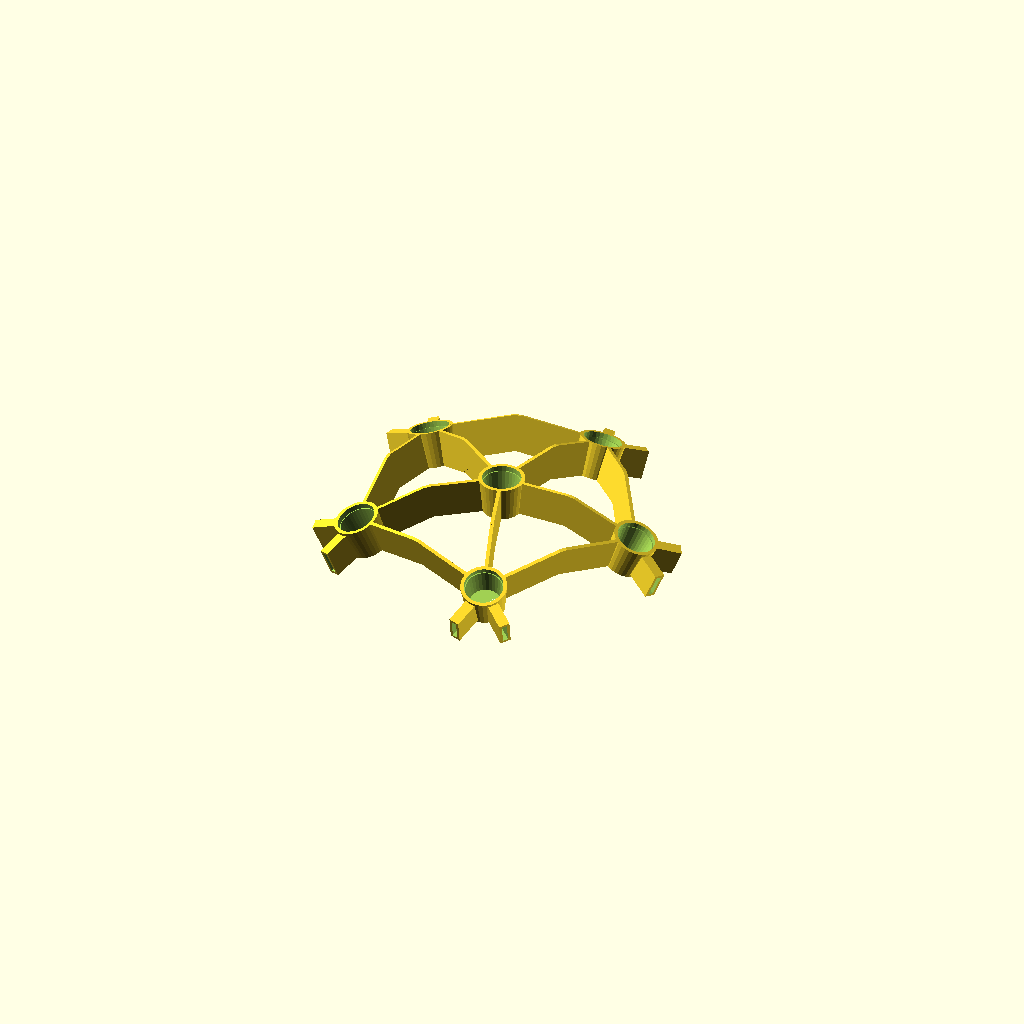
Cell 1: the model at its default parameters.
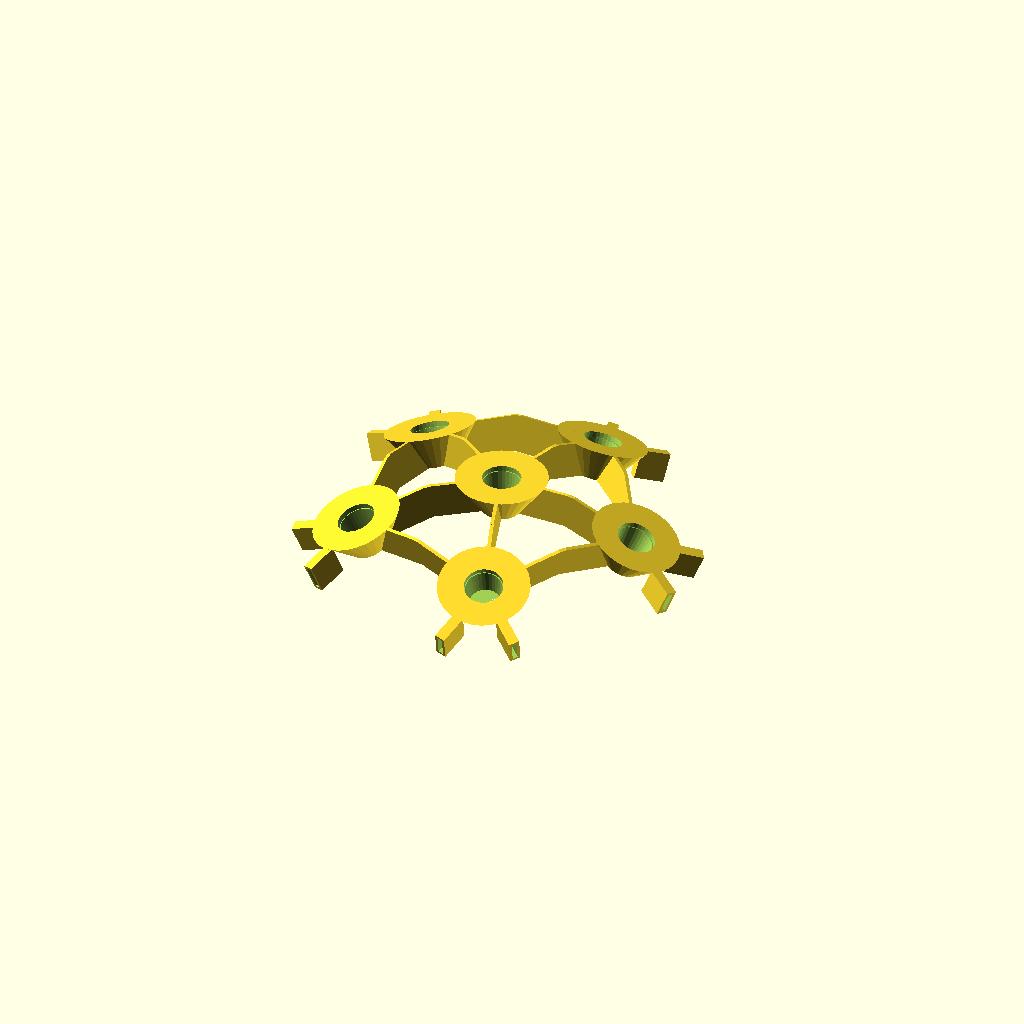
Cell 2: NODE_R = 12.7 (everything else at default).
One fixed orthographic camera (rotation 55°, 0°, 25°; colour scheme Cornfield) for every cell.
Source of the model, models/frame/star.scad:
// Ssymmank lamp -- STAR TILE (one of 12, all congruent).
// Hub socket + 5 spokes + 5 corner sockets + 5 boundary bars + 10 connector
// mortises, fused as one printable pentagonal wheel.  Hub at origin, +Z out.
// Auto-generated by build_star.py.

DIAMETER = 200.0;
EDGE_LEN = 44.7838;          // every edge/connector is this long (Archimedean)

EDGE_H = 10; EDGE_T = 1.0;          // bar height (radial) x thickness (1 mm)
STEM_TIP_R = 4; FIT_CLR = 0.35; SOCKET_WALL = 1.0;
SOCKET_H = EDGE_H; SOCKET_DEPTH = SOCKET_H - 1;
$fn = 32;
BORE_R_TIP = STEM_TIP_R + FIT_CLR;
BORE_R_MOUTH = STEM_TIP_R + FIT_CLR + 1.0;
NODE_R = 6.35;

// ---- keyed joint -----------------------------------------------------------
KEY_T = 1.0; KEY_H = 6.0; KEY_DEPTH = 6.0;
BACK = 1.0; NECK = 1.5; KEY_CLR = 0.50;   // Tough PLA, UM3: ~0.25mm/face (was 0.30, too tight)

// ---- edge kink -------------------------------------------------------------
// Every edge bends at its middle so each half leaves its vertex perpendicular to
// the socket axis (tangent to the sphere). The kink point M is where the sphere's
// tangent lines at the two vertices meet, a few mm proud of the chord.
RAD     = DIAMETER / 2;
HALF    = EDGE_LEN / 2;                       // half a chord
MIDR    = sqrt(RAD * RAD - HALF * HALF);      // radius of the chord midpoint
KINK_H  = HALF * HALF / MIDR;                 // outward rise of M above that mid
ARM_LEN = sqrt(HALF * HALF + KINK_H * KINK_H);// vertex -> M, straight
PHI     = atan2(KINK_H, HALF);                // tangent angle above the chord (deg)
GAP_OFF = NODE_R + BACK;                      // vertex -> mortise mouth, along the arm

module edge_bar() cube([1, EDGE_T, EDGE_H], center = true);   // x scaled by matrix

// A node is built in two halves so the bore can be subtracted from the WHOLE
// tile last (after the bars union on) -- otherwise the bars, which run the full
// edge length, drive through the node centre and refill the socket bore.
module node_solid() {
    // tapered to follow the conical bore, so the wall stays ~1 mm all the way to
    // the narrow (back) end -- the inner end is a thin open ring, not a thick floor.
    translate([0, 0, -SOCKET_H / 2])
        cylinder(h = SOCKET_H, r1 = BORE_R_TIP + SOCKET_WALL, r2 = NODE_R);
}
module bore() {
    // conical bore matched to the tapered stem ...
    translate([0, 0, -SOCKET_H / 2 + SOCKET_H - SOCKET_DEPTH + 0.5])
        cylinder(h = SOCKET_DEPTH + 0.5, r1 = BORE_R_TIP, r2 = BORE_R_MOUTH);
    // ... open the inner end straight through (no back/floor): a tip-radius
    // cylinder punching past the node bottom, so the node is an open tube.
    translate([0, 0, -SOCKET_H / 2 - 1])
        cylinder(h = SOCKET_H - SOCKET_DEPTH + 1.5, r = BORE_R_TIP);
    // ... then a straight clearance column continuing OUT past the fin height,
    // so no leaning bar (its tall axis is radial at the edge mid, not at the
    // vertex) can overhang the socket opening. Radius = mouth, so the 1 mm node
    // wall survives.
    translate([0, 0, SOCKET_H / 2 - 1.5])
        cylinder(h = EDGE_H + 2, r = BORE_R_MOUTH);
}

// mortise boss at a corner: tilted UP by PHI so it aims along the kinked edge's
// tangent (perpendicular to the socket), grows into the gap so it never breaches
// the bore. Tenon plugs in from the gap face.
module receiver() {
    bw = KEY_T + 2 * SOCKET_WALL; bh = KEY_H + 2 * SOCKET_WALL;
    x0 = NODE_R - NECK;  xlen = NECK + BACK + KEY_DEPTH;
    rotate([0, -PHI, 0])
    difference() {
        translate([x0, -bw / 2, -bh / 2]) cube([xlen, bw, bh]);
        translate([NODE_R + BACK, -(KEY_T + KEY_CLR) / 2, -(KEY_H + KEY_CLR) / 2])
            cube([KEY_DEPTH + 0.2, KEY_T + KEY_CLR, KEY_H + KEY_CLR]);
    }
}

// one connector: a shallow V (kink at the centre, apex M raised by KINK_H), with a
// keyed tenon near each vertex that plugs into that corner's tilted boss. Planar
// (lies in the XZ plane), so it prints flat. All 60 are identical.
module conn_half() {
    fin0 = GAP_OFF + KEY_DEPTH;                 // where the visible fin starts
    translate([-HALF, 0, 0]) rotate([0, -PHI, 0]) {
        translate([GAP_OFF, -KEY_T / 2, -KEY_H / 2])
            cube([KEY_DEPTH, KEY_T, KEY_H]);     // tenon (into the tilted boss)
        translate([fin0, -EDGE_T / 2, -EDGE_H / 2])
            cube([ARM_LEN - fin0, EDGE_T, EDGE_H]);   // arm up to the kink at M
    }
}
// the M-end cross-section of one arm; hull of both miters the centre kink so the
// two arms meet without a V-notch (same fix as the star bars' kink_welds).
module conn_tip() {
    translate([-HALF, 0, 0]) rotate([0, -PHI, 0])
        translate([ARM_LEN - 0.01, -EDGE_T / 2, -EDGE_H / 2])
            cube([0.01, EDGE_T, EDGE_H]);
}
module connector() {
    conn_half(); mirror([1, 0, 0]) conn_half();
    hull() { conn_tip(); mirror([1, 0, 0]) conn_tip(); }   // miter the kink
}

STAR_NODE_M = [
        [[-0.58779, -0.80902, -0.00000, 0.00000], [0.80902, -0.58779, 0.00000, 0.00000], [0.00000, 0.00000, 1.00000, -0.00000], [0.00000, 0.00000, 0.00000, 1.00000]],
        [[-0.33552, -0.93465, 0.11772, 11.77212], [0.86180, -0.35500, -0.36231, -36.23085], [0.38042, -0.02011, 0.92459, -7.54059], [0.00000, 0.00000, 0.00000, 1.00000]],
        [[-0.47434, -0.79365, 0.38095, 38.09537], [0.85837, -0.51303, 0.00000, 0.00000], [0.19544, 0.32700, 0.92459, -7.54059], [0.00000, 0.00000, 0.00000, 1.00000]],
        [[-0.66978, -0.73317, 0.11772, 11.77212], [0.71638, -0.59627, 0.36231, 36.23085], [-0.19544, 0.32700, 0.92459, -7.54059], [0.00000, 0.00000, 0.00000, 1.00000]],
        [[-0.71594, -0.62645, -0.30820, -30.81980], [0.58541, -0.77920, 0.22392, 22.39190], [-0.38042, -0.02011, 0.92459, -7.54059], [0.00000, 0.00000, 0.00000, 1.00000]],
        [[-0.58779, -0.74801, -0.30820, -30.81980], [0.80902, -0.54346, -0.22392, -22.39190], [0.00000, -0.38095, 0.92459, -7.54059], [0.00000, 0.00000, 0.00000, 1.00000]]
];
STAR_BAR_M = [
        [[6.11668, 0.95106, 0.00000, 3.05834], [-18.82519, 0.30902, -0.00000, -9.41260], [-0.00000, 0.00000, 1.00000, -0.00000], [0.00000, 0.00000, 0.00000, 1.00000]],
        [[5.65544, 0.95106, 0.11772, 8.94440], [-17.40566, 0.30902, -0.36231, -27.52802], [-7.54059, 0.00000, 0.92459, -3.77029], [0.00000, 0.00000, 0.00000, 1.00000]],
        [[19.79398, 0.00000, -0.00000, 9.89699], [0.00000, 1.00000, 0.00000, 0.00000], [0.00000, 0.00000, 1.00000, 0.00000], [0.00000, 0.00000, 0.00000, 1.00000]],
        [[18.30139, 0.00000, 0.38095, 28.94467], [-0.00000, 1.00000, 0.00000, -0.00000], [-7.54059, -0.00000, 0.92459, -3.77029], [0.00000, 0.00000, 0.00000, 1.00000]],
        [[6.11668, -0.95106, -0.00000, 3.05834], [18.82519, 0.30902, -0.00000, 9.41260], [0.00000, 0.00000, 1.00000, 0.00000], [0.00000, 0.00000, 0.00000, 1.00000]],
        [[5.65544, -0.95106, 0.11772, 8.94440], [17.40566, 0.30902, 0.36231, 27.52802], [-7.54059, 0.00000, 0.92459, -3.77029], [0.00000, 0.00000, 0.00000, 1.00000]],
        [[-16.01366, -0.58779, -0.00000, -8.00683], [11.63461, -0.80902, 0.00000, 5.81730], [-0.00000, -0.00000, 1.00000, -0.00000], [0.00000, 0.00000, 0.00000, 1.00000]],
        [[-14.80614, -0.58779, -0.30820, -23.41673], [10.75729, -0.80902, 0.22392, 17.01325], [-7.54059, -0.00000, 0.92459, -3.77029], [0.00000, 0.00000, 0.00000, 1.00000]],
        [[-16.01366, 0.58779, -0.00000, -8.00683], [-11.63461, -0.80902, -0.00000, -5.81730], [-0.00000, 0.00000, 1.00000, -0.00000], [0.00000, 0.00000, 0.00000, 1.00000]],
        [[-14.80614, 0.58779, -0.30820, -23.41673], [-10.75729, -0.80902, -0.22392, -17.01325], [-7.54059, 0.00000, 0.92459, -3.77029], [0.00000, 0.00000, 0.00000, 1.00000]],
        [[14.47779, -0.76750, 0.11772, 19.01101], [17.15918, 0.55762, -0.36231, -27.65126], [4.88060, 0.31623, 0.92459, -5.10029], [0.00000, 0.00000, 0.00000, 1.00000]],
        [[11.84546, -0.76750, 0.38095, 32.17264], [19.07167, 0.55762, 0.00000, -9.53584], [-4.88060, 0.31623, 0.92459, -5.10029], [0.00000, 0.00000, 0.00000, 1.00000]],
        [[-11.84546, -0.76750, 0.38095, 32.17264], [19.07167, -0.55762, 0.00000, 9.53584], [4.88060, 0.31623, 0.92459, -5.10029], [0.00000, 0.00000, 0.00000, 1.00000]],
        [[-14.47779, -0.76750, 0.11772, 19.01101], [17.15918, -0.55762, 0.36231, 27.65126], [-4.88060, 0.31623, 0.92459, -5.10029], [0.00000, 0.00000, 0.00000, 1.00000]],
        [[-21.79869, 0.29316, 0.11772, 0.87277], [-5.37223, -0.90225, 0.36231, 33.54473], [4.88060, 0.31623, 0.92459, -5.10029], [0.00000, 0.00000, 0.00000, 1.00000]],
        [[-20.79323, 0.29316, -0.30820, -20.42319], [-8.46672, -0.90225, 0.22392, 26.62526], [-4.88060, 0.31623, 0.92459, -5.10029], [0.00000, 0.00000, 0.00000, 1.00000]],
        [[-1.62687, 0.94868, -0.30820, -31.63324], [-22.39190, 0.00000, 0.22392, 11.19595], [4.88060, 0.31623, 0.92459, -5.10029], [0.00000, 0.00000, 0.00000, 1.00000]],
        [[1.62687, 0.94868, -0.30820, -31.63324], [-22.39190, 0.00000, -0.22392, -11.19595], [-4.88060, 0.31623, 0.92459, -5.10029], [0.00000, 0.00000, 0.00000, 1.00000]],
        [[20.79323, 0.29316, -0.30820, -20.42319], [-8.46672, 0.90225, -0.22392, -26.62526], [4.88060, 0.31623, 0.92459, -5.10029], [0.00000, 0.00000, 0.00000, 1.00000]],
        [[21.79869, 0.29316, 0.11772, 0.87277], [-5.37223, 0.90225, -0.36231, -33.54473], [-4.88060, 0.31623, 0.92459, -5.10029], [0.00000, 0.00000, 0.00000, 1.00000]]
];
STAR_RECV_M = [
        [[0.68819, 0.66978, 0.27890, 11.77212], [-0.50000, 0.71638, -0.48662, -36.23085], [-0.52573, 0.19544, 0.82790, -7.54059], [0.00000, 0.00000, 0.00000, 1.00000]],
        [[-0.26287, 0.96294, 0.06039, 11.77212], [-0.80902, -0.18587, -0.55762, -36.23085], [-0.52573, -0.19544, 0.82790, -7.54059], [0.00000, 0.00000, 0.00000, 1.00000]],
        [[0.68819, 0.47434, 0.54899, 38.09537], [-0.50000, 0.85837, -0.11488, 0.00000], [-0.52573, -0.19544, 0.82790, -7.54059], [0.00000, 0.00000, 0.00000, 1.00000]],
        [[-0.26287, 0.88829, -0.37662, -30.81980], [-0.80902, -0.41563, -0.41563, -22.39190], [-0.52573, 0.19544, 0.82790, -7.54059], [0.00000, 0.00000, 0.00000, 1.00000]],
        [[0.68819, -0.47434, 0.54899, 38.09537], [0.50000, 0.85837, 0.11488, 0.00000], [-0.52573, 0.19544, 0.82790, -7.54059], [0.00000, 0.00000, 0.00000, 1.00000]],
        [[-0.85065, 0.12079, -0.51167, -30.81980], [0.00000, -0.97325, -0.22975, -22.39190], [-0.52573, -0.19544, 0.82790, -7.54059], [0.00000, 0.00000, 0.00000, 1.00000]],
        [[0.68819, -0.66978, 0.27890, 11.77212], [0.50000, 0.71638, 0.48662, 36.23085], [-0.52573, -0.19544, 0.82790, -7.54059], [0.00000, 0.00000, 0.00000, 1.00000]],
        [[-0.26287, -0.96294, 0.06039, 11.77212], [0.80902, -0.18587, 0.55762, 36.23085], [-0.52573, 0.19544, 0.82790, -7.54059], [0.00000, 0.00000, 0.00000, 1.00000]],
        [[-0.85065, -0.12079, -0.51167, -30.81980], [0.00000, -0.97325, 0.22975, 22.39190], [-0.52573, 0.19544, 0.82790, -7.54059], [0.00000, 0.00000, 0.00000, 1.00000]],
        [[-0.26287, -0.88829, -0.37662, -30.81980], [0.80902, -0.41563, 0.41563, 22.39190], [-0.52573, -0.19544, 0.82790, -7.54059], [0.00000, 0.00000, 0.00000, 1.00000]]
];
// Each edge is two half-fins (STAR_BAR_M[2i] = a->M, STAR_BAR_M[2i+1] = M->b)
// meeting at the kink M. Their flat faces meet at an angle and leave a V-notch,
// so miter the kink: hull the two end cross-sections at M to fill the wedge.
module kink_welds() {
    for (i = [0 : len(STAR_BAR_M) / 2 - 1])
        hull() {
            multmatrix(STAR_BAR_M[2 * i])     translate([ 0.5, 0, 0])
                cube([0.001, EDGE_T, EDGE_H], center = true);
            multmatrix(STAR_BAR_M[2 * i + 1]) translate([-0.5, 0, 0])
                cube([0.001, EDGE_T, EDGE_H], center = true);
        }
}

module star() {
    difference() {
        union() {
            for (m = STAR_BAR_M)  multmatrix(m) edge_bar();
            kink_welds();                                 // miter each kink
            for (m = STAR_NODE_M) multmatrix(m) node_solid();
            for (m = STAR_RECV_M) multmatrix(m) receiver();
        }
        for (m = STAR_NODE_M) multmatrix(m) bore();   // clear every socket last
    }
}

// star.scad doubles as the shared library: every other frame model `include`s it
// for the params, modules and STAR_*_M data, then sets SHOW_STAR=false so this
// lone tile isn't drawn. Any edit here (e.g. kink_welds) propagates to all of them.
SHOW_STAR = true;
if (SHOW_STAR) star();   // hub at origin, sockets up; each edge kinks out perpendicular
Parameter table extracted from the source (name, type, default, range or options):
DIAMETER: number, default 200
EDGE_LEN: number, default 44.7838
NODE_R: number, default 6.35
